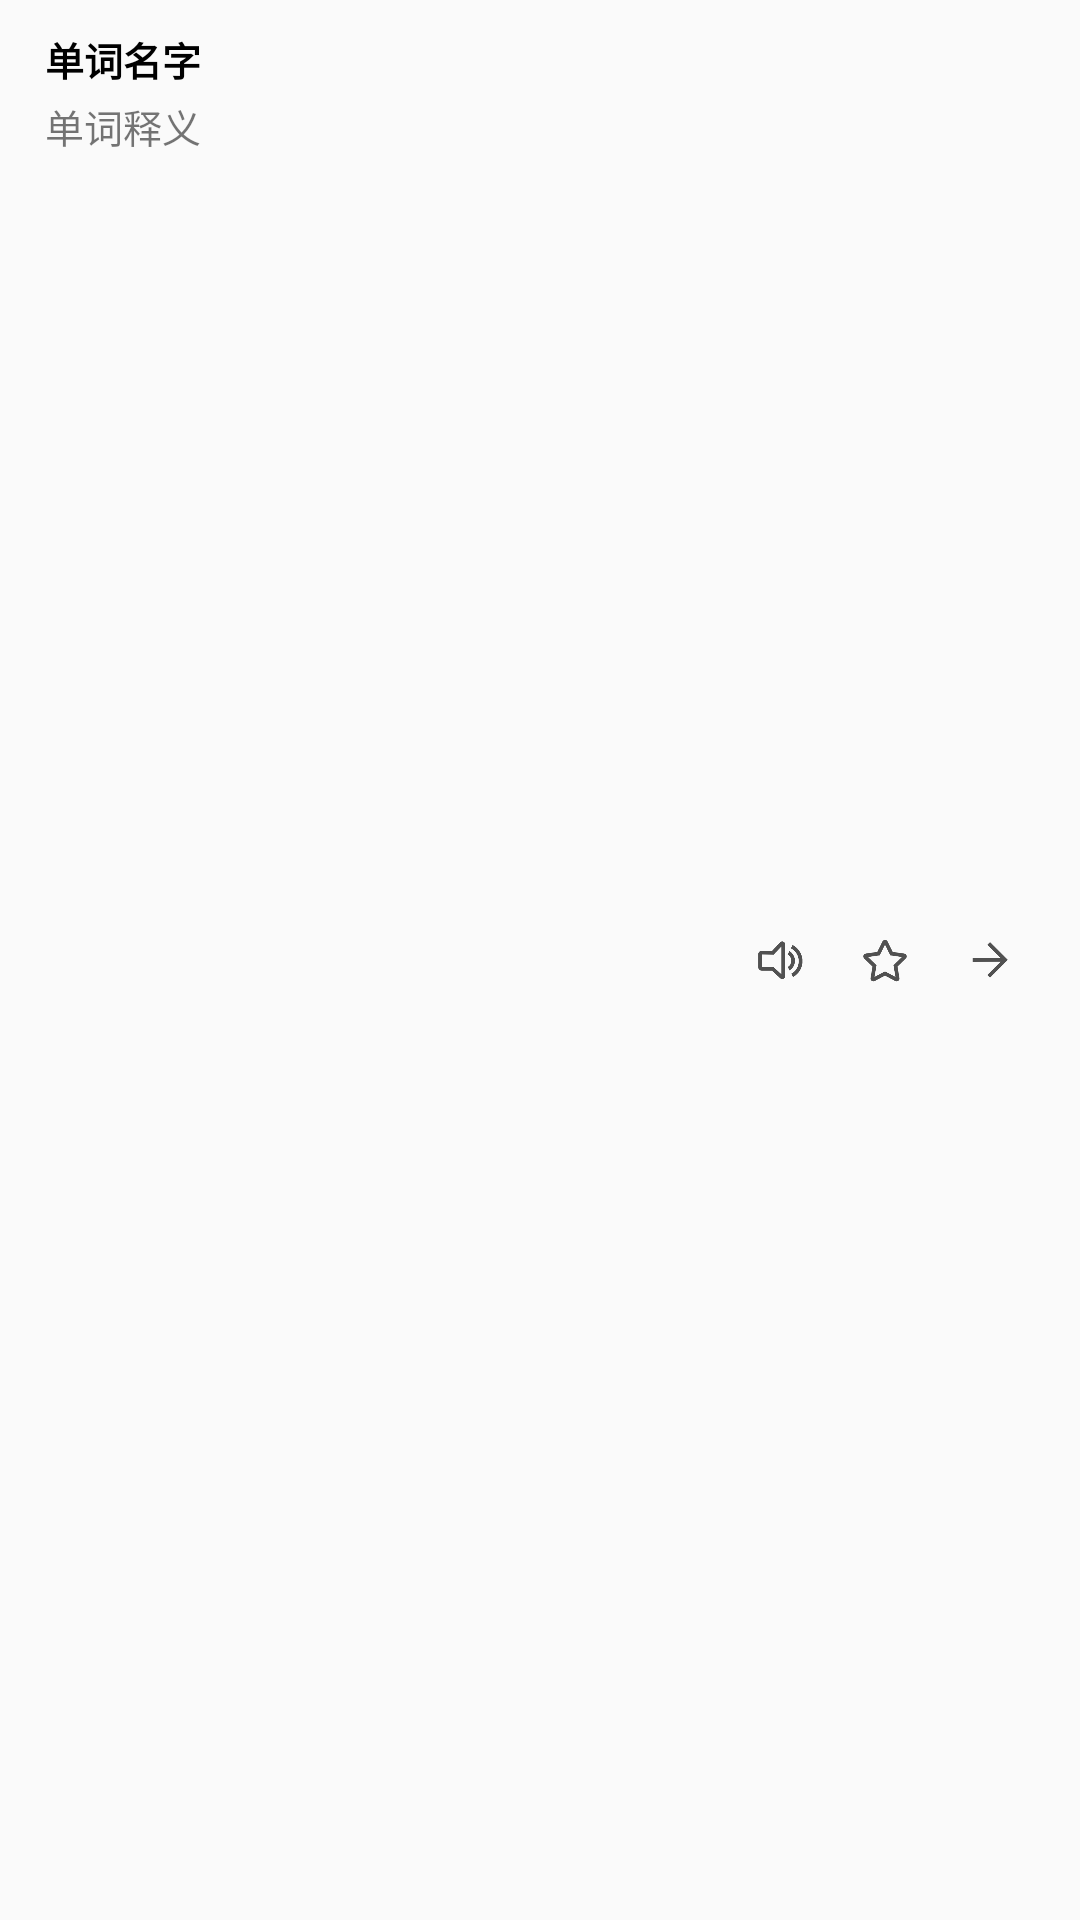

Layout XML and referenced resources for this Android screen:
<!-- AndroidManifest.xml: application theme AppTheme -->
<!-- res/layout/layout_notify.xml -->
<?xml version="1.0" encoding="utf-8"?>
<RelativeLayout xmlns:android="http://schemas.android.com/apk/res/android"
    android:layout_width="match_parent"
    android:layout_height="wrap_content"
    android:orientation="vertical"
    android:paddingTop="10dp"
    android:paddingBottom="10dp"
    android:paddingStart="15dp"
    android:paddingEnd="15dp">

    <LinearLayout
        android:layout_width="match_parent"
        android:layout_height="wrap_content"
        android:layout_marginEnd="5dp"
        android:layout_toStartOf="@+id/layout_notify_end"
        android:orientation="vertical">

        <TextView
            android:id="@+id/text_notify_word_name"
            android:layout_width="wrap_content"
            android:layout_height="wrap_content"
            android:text="单词名字"
            android:textColor="@color/colorBlack"
            android:textSize="13sp"
            android:textStyle="bold" />

        <TextView
            android:id="@+id/text_notify_word_mean"
            android:layout_width="wrap_content"
            android:layout_height="wrap_content"
            android:layout_marginTop="3dp"
            android:maxLines="1"
            android:ellipsize="end"
            android:text="单词释义"
            android:textSize="13sp" />

    </LinearLayout>

    <LinearLayout
        android:id="@+id/layout_notify_end"
        android:layout_width="wrap_content"
        android:layout_height="wrap_content"
        android:layout_alignParentEnd="true"
        android:layout_centerVertical="true"
        android:orientation="horizontal">

        <ImageView
            android:id="@+id/img_notify_voice"
            android:layout_width="30dp"
            android:layout_height="30dp"
            android:layout_marginEnd="5dp"
            android:padding="5dp"
            android:src="@drawable/icon_sound" />

        <ImageView
            android:id="@+id/img_notify_star"
            android:layout_width="30dp"
            android:layout_height="30dp"
            android:layout_marginEnd="5dp"
            android:padding="5dp"
            android:src="@drawable/icon_star_notify" />

        <ImageView
            android:id="@+id/img_notify_next"
            android:layout_width="30dp"
            android:layout_height="30dp"
            android:padding="5dp"
            android:src="@drawable/icon_next" />

    </LinearLayout>

</RelativeLayout>
<!-- resources referenced by this layout -->
<resources>
  <color name="colorBlack">#000000</color>
  <!-- drawable icon_next: png bitmap (drawable, 2342 bytes) -->
  <!-- drawable icon_sound: png bitmap (drawable, 6732 bytes) -->
  <!-- drawable icon_star_notify: png bitmap (drawable, 6914 bytes) -->
  <style name="AppTheme" parent="Theme.AppCompat.DayNight.NoActionBar">
          
          <item name="colorPrimary">@color/colorPrimary</item>
          <item name="colorPrimaryDark">@color/colorLightWhite</item>
          <item name="colorAccent">@color/colorAccent</item>
          <item name="android:windowContentTransitions">true</item>
      </style>
  <color name="colorPrimary">#3675FF</color>
  <color name="colorLightWhite">#F2F3F8</color>
  <color name="colorAccent">#4089ff</color>
</resources>
